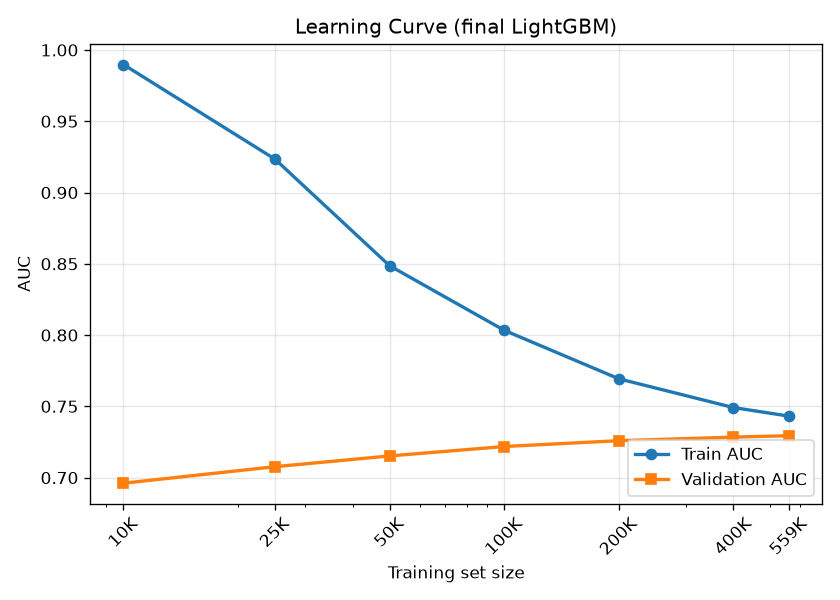

Values plotted in this chart, from the file beside it:
train_size, train_auc, val_auc
10000, 0.9898, 0.6961
25000, 0.9234, 0.7077
50000, 0.8487, 0.7152
100000, 0.8034, 0.7218
200000, 0.7693, 0.7259
400000, 0.7492, 0.7284
558948, 0.7432, 0.7294
